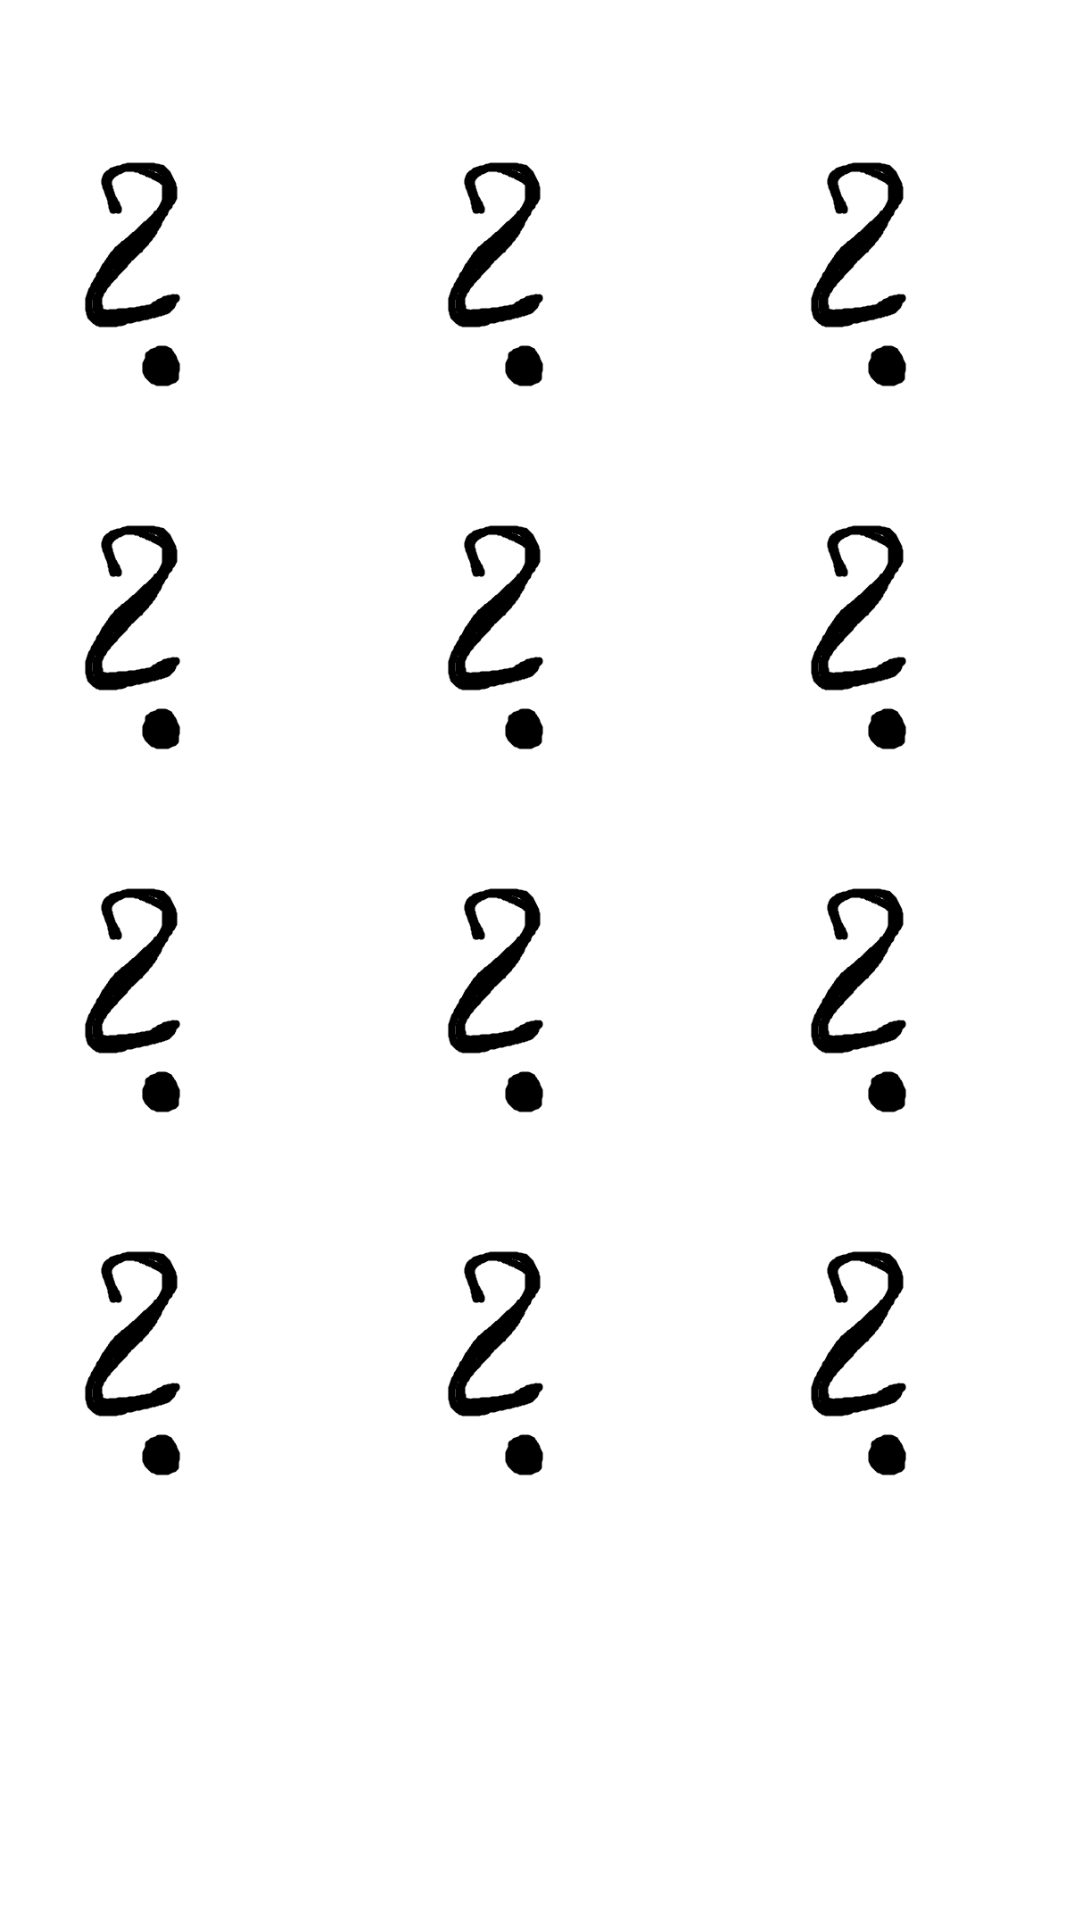

The Android layout XML behind this screen, and the referenced resources:
<!-- AndroidManifest.xml: application theme Theme.MatchGAme -->
<!-- res/layout/activity_main2.xml -->
<?xml version="1.0" encoding="utf-8"?>
<androidx.constraintlayout.widget.ConstraintLayout xmlns:android="http://schemas.android.com/apk/res/android"
    xmlns:app="http://schemas.android.com/apk/res-auto"
    xmlns:tools="http://schemas.android.com/tools"
    android:layout_width="match_parent"
    android:layout_height="match_parent"
    android:background="@drawable/ic_launcher_background"
    tools:context=".MainActivity2">

    <TableLayout
        android:id="@+id/matchBoard"
        android:layout_width="363dp"
        android:layout_height="514dp"
        android:layout_marginStart="32dp"
        android:layout_marginTop="32dp"
        android:layout_marginEnd="32dp"
        app:layout_constraintEnd_toEndOf="parent"
        app:layout_constraintStart_toStartOf="parent"
        app:layout_constraintTop_toTopOf="parent">

        <TableRow
            android:layout_width="match_parent"
            android:layout_height="match_parent">

            <ImageView
                android:id="@+id/one"
                android:layout_width="0dp"
                android:layout_height="wrap_content"
                android:layout_margin="1dp"
                android:layout_weight="1"
                android:adjustViewBounds="true"
                android:clickable="true"
                android:contentDescription="@string/desc"
                app:srcCompat="@drawable/backface"
                tools:ignore="DuplicateSpeakableTextCheck" />

            <ImageView
                android:id="@+id/two"
                android:layout_width="0dp"
                android:layout_height="wrap_content"
                android:layout_margin="1dp"
                android:layout_weight="1"
                android:adjustViewBounds="true"
                android:clickable="true"
                android:contentDescription="@string/desc"
                app:srcCompat="@drawable/backface" />

            <ImageView
                android:id="@+id/three"
                android:layout_width="0dp"
                android:layout_height="wrap_content"
                android:layout_margin="1dp"
                android:layout_weight="1"
                android:adjustViewBounds="true"
                android:clickable="true"
                android:contentDescription="@string/desc"
                app:srcCompat="@drawable/backface" />
        </TableRow>

        <TableRow
            android:layout_width="match_parent"
            android:layout_height="match_parent">

            <ImageView
                android:id="@+id/six"
                android:layout_width="0dp"
                android:layout_height="wrap_content"
                android:layout_margin="1dp"
                android:layout_weight="1"
                android:adjustViewBounds="true"
                android:clickable="true"
                android:contentDescription="@string/desc"
                app:srcCompat="@drawable/backface" />

            <ImageView
                android:id="@+id/five"
                android:layout_width="0dp"
                android:layout_height="wrap_content"
                android:layout_margin="1dp"
                android:layout_weight="1"
                android:adjustViewBounds="true"
                android:clickable="true"
                android:contentDescription="@string/desc"
                app:srcCompat="@drawable/backface" />

            <ImageView
                android:id="@+id/four"
                android:layout_width="0dp"
                android:layout_height="wrap_content"
                android:layout_margin="1dp"
                android:layout_weight="1"
                android:adjustViewBounds="true"
                android:clickable="true"
                android:contentDescription="@string/desc"
                app:srcCompat="@drawable/backface" />
        </TableRow>

        <TableRow
            android:layout_width="match_parent"
            android:layout_height="match_parent">

            <ImageView
                android:id="@+id/seven"
                android:layout_width="0dp"
                android:layout_height="wrap_content"
                android:layout_margin="1dp"
                android:layout_weight="1"
                android:adjustViewBounds="true"
                android:clickable="true"
                android:contentDescription="@string/desc"
                app:srcCompat="@drawable/backface" />

            <ImageView
                android:id="@+id/eight"
                android:layout_width="0dp"
                android:layout_height="wrap_content"
                android:layout_margin="1dp"
                android:layout_weight="1"
                android:adjustViewBounds="true"
                android:clickable="true"
                android:contentDescription="@string/desc"
                app:srcCompat="@drawable/backface" />

            <ImageView
                android:id="@+id/nine"
                android:layout_width="0dp"
                android:layout_height="wrap_content"
                android:layout_margin="1dp"
                android:layout_weight="1"
                android:adjustViewBounds="true"
                android:clickable="true"
                android:contentDescription="@string/desc"
                app:srcCompat="@drawable/backface" />
        </TableRow>

        <TableRow
            android:layout_width="match_parent"
            android:layout_height="match_parent">

            <ImageView
                android:id="@+id/twelve"
                android:layout_width="0dp"
                android:layout_height="wrap_content"
                android:layout_margin="1dp"
                android:layout_weight="1"
                android:adjustViewBounds="true"
                android:clickable="true"
                android:contentDescription="@string/desc"
                app:srcCompat="@drawable/backface" />

            <ImageView
                android:id="@+id/eleven"
                android:layout_width="0dp"
                android:layout_height="wrap_content"
                android:layout_margin="1dp"
                android:layout_weight="1"
                android:adjustViewBounds="true"
                android:clickable="true"
                android:contentDescription="@string/desc"
                app:srcCompat="@drawable/backface" />

            <ImageView
                android:id="@+id/ten"
                android:layout_width="0dp"
                android:layout_height="wrap_content"
                android:layout_margin="1dp"
                android:layout_weight="1"
                android:adjustViewBounds="true"
                android:clickable="true"
                android:contentDescription="@string/desc"
                app:srcCompat="@drawable/backface" />
        </TableRow>
    </TableLayout>

</androidx.constraintlayout.widget.ConstraintLayout>
<!-- resources referenced by this layout -->
<resources>
  <!-- drawable backface: png bitmap (drawable, 4415 bytes) -->
  <string name="desc">matchgame square</string>
  <style name="Theme.MatchGAme" parent="Theme.MaterialComponents.DayNight.DarkActionBar">
          
          <item name="colorPrimary">@color/purple_500</item>
          <item name="colorPrimaryVariant">@color/purple_700</item>
          <item name="colorOnPrimary">@color/white</item>
          
          <item name="colorSecondary">@color/teal_200</item>
          <item name="colorSecondaryVariant">@color/teal_700</item>
          <item name="colorOnSecondary">@color/black</item>
          
          <item name="android:statusBarColor" tools:targetApi="l">?attr/colorPrimaryVariant</item>
          
      </style>
  <!-- not gathered from this repository: default colours our renderer supplied (Android Studio template values) -->
  <color name="purple_500">#FF6200EE</color>
  <color name="purple_700">#FF3700B3</color>
  <color name="teal_200">#FF03DAC5</color>
  <color name="teal_700">#FF018786</color>
  <color name="black">#FF000000</color>
  <color name="white">#FFFFFFFF</color>
</resources>
